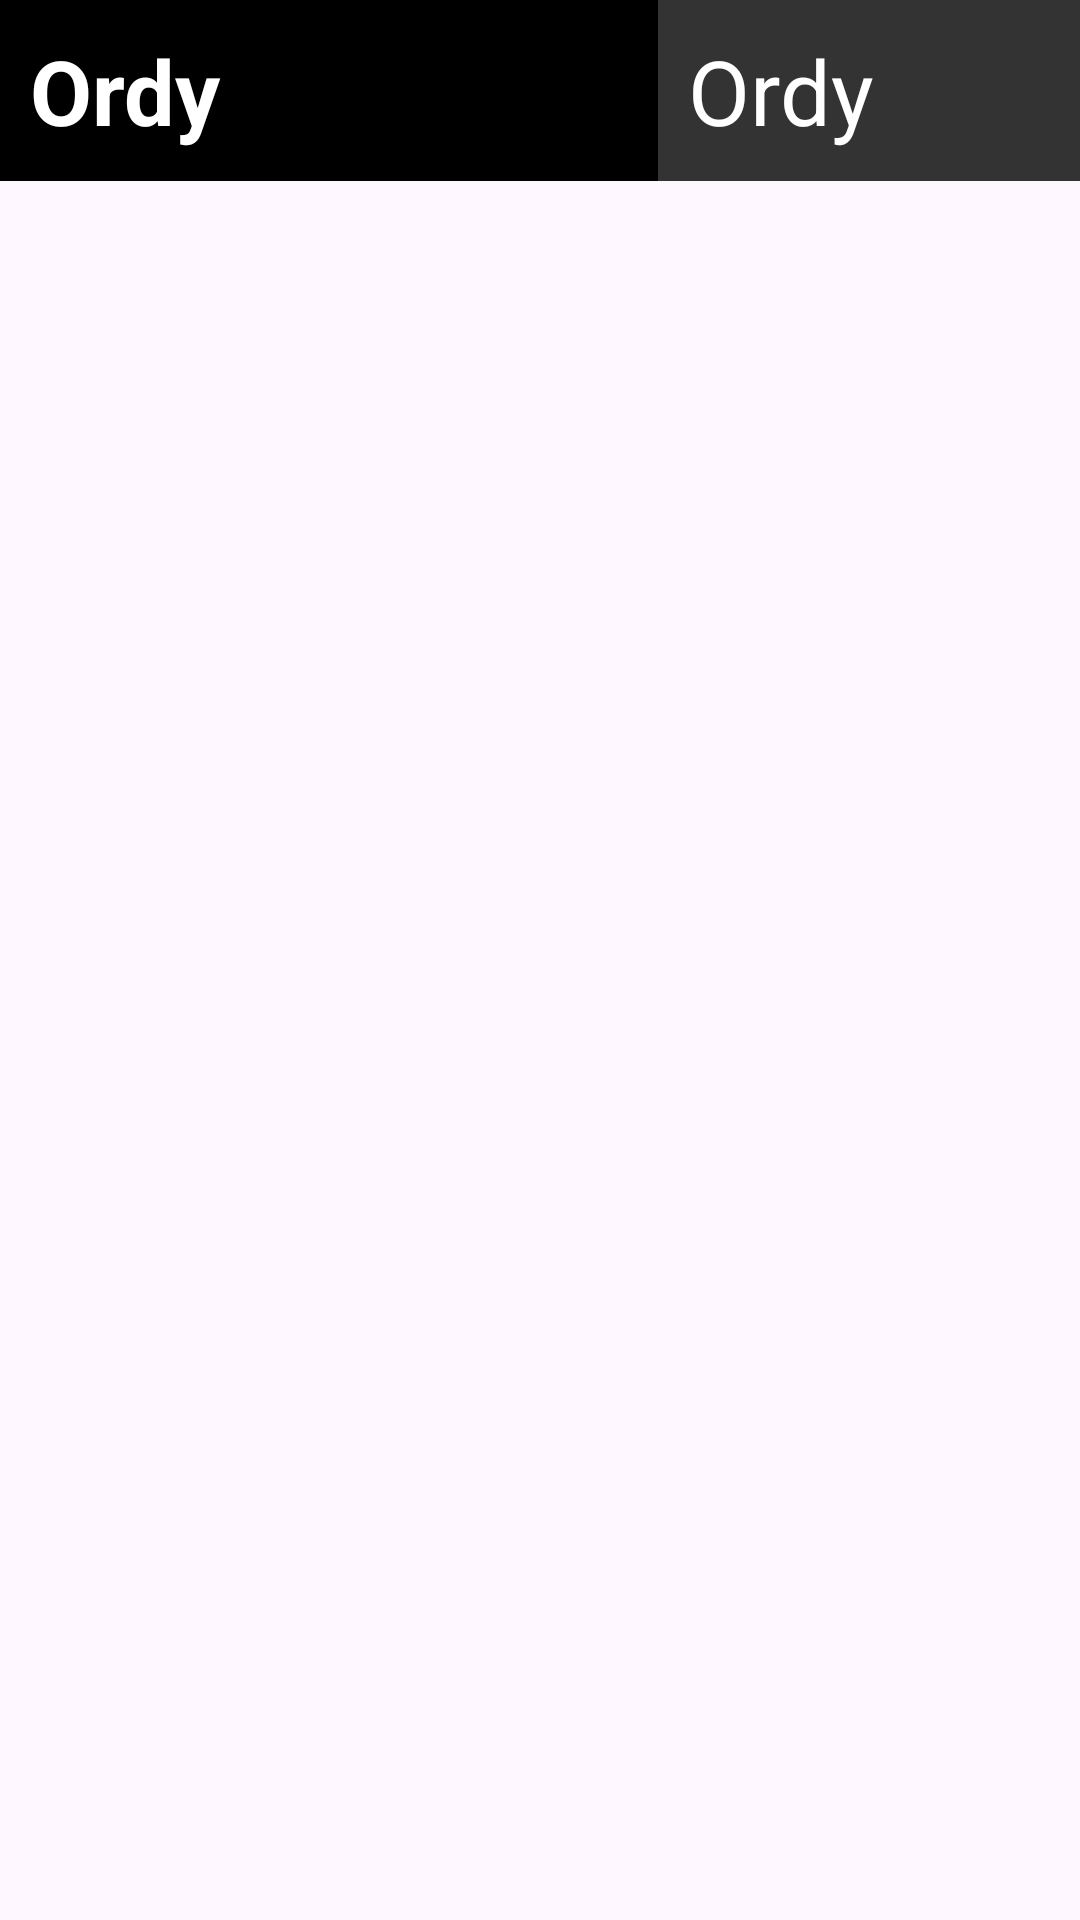

Reconstruct the res/layout file that produces this screen, plus the resources it refers to.
<!-- AndroidManifest.xml: application theme Theme.Ordy -->
<!-- res/layout/cart_item.xml -->
<?xml version="1.0" encoding="utf-8"?>
<LinearLayout xmlns:android="http://schemas.android.com/apk/res/android"
    android:orientation="horizontal"
    android:layout_width="match_parent"
    android:layout_height="match_parent"
    android:layout_marginTop="25dp">


    <TextView
        android:id="@+id/productName"
        android:layout_width="wrap_content"
        android:layout_height="wrap_content"
        android:layout_weight="0.7"
        android:textStyle="bold"
        android:textSize="30sp"
        android:textColor="@android:color/white"
        android:background="@color/colorPrimaryDark"
        android:padding="10dp"
        android:text="@string/app_name" />

    <TextView
        android:id="@+id/productAmount"
        android:layout_width="wrap_content"
        android:layout_height="wrap_content"
        android:layout_weight="0.3"
        android:textSize="30sp"
        android:textColor="@android:color/white"
        android:background="@color/colorPrimary"
        android:padding="10dp"
        android:text="@string/app_name" />
</LinearLayout>
<!-- resources referenced by this layout -->
<resources>
  <color name="colorPrimary">#333</color>
  <color name="colorPrimaryDark">#000</color>
  <string name="app_name">Ordy</string>
  <style name="Theme.Ordy" parent="Base.Theme.Ordy" />
  <style name="Base.Theme.Ordy" parent="Theme.Material3.DayNight.NoActionBar">
          
           <item name="colorPrimary">@color/colorPrimary</item>
      </style>
</resources>
